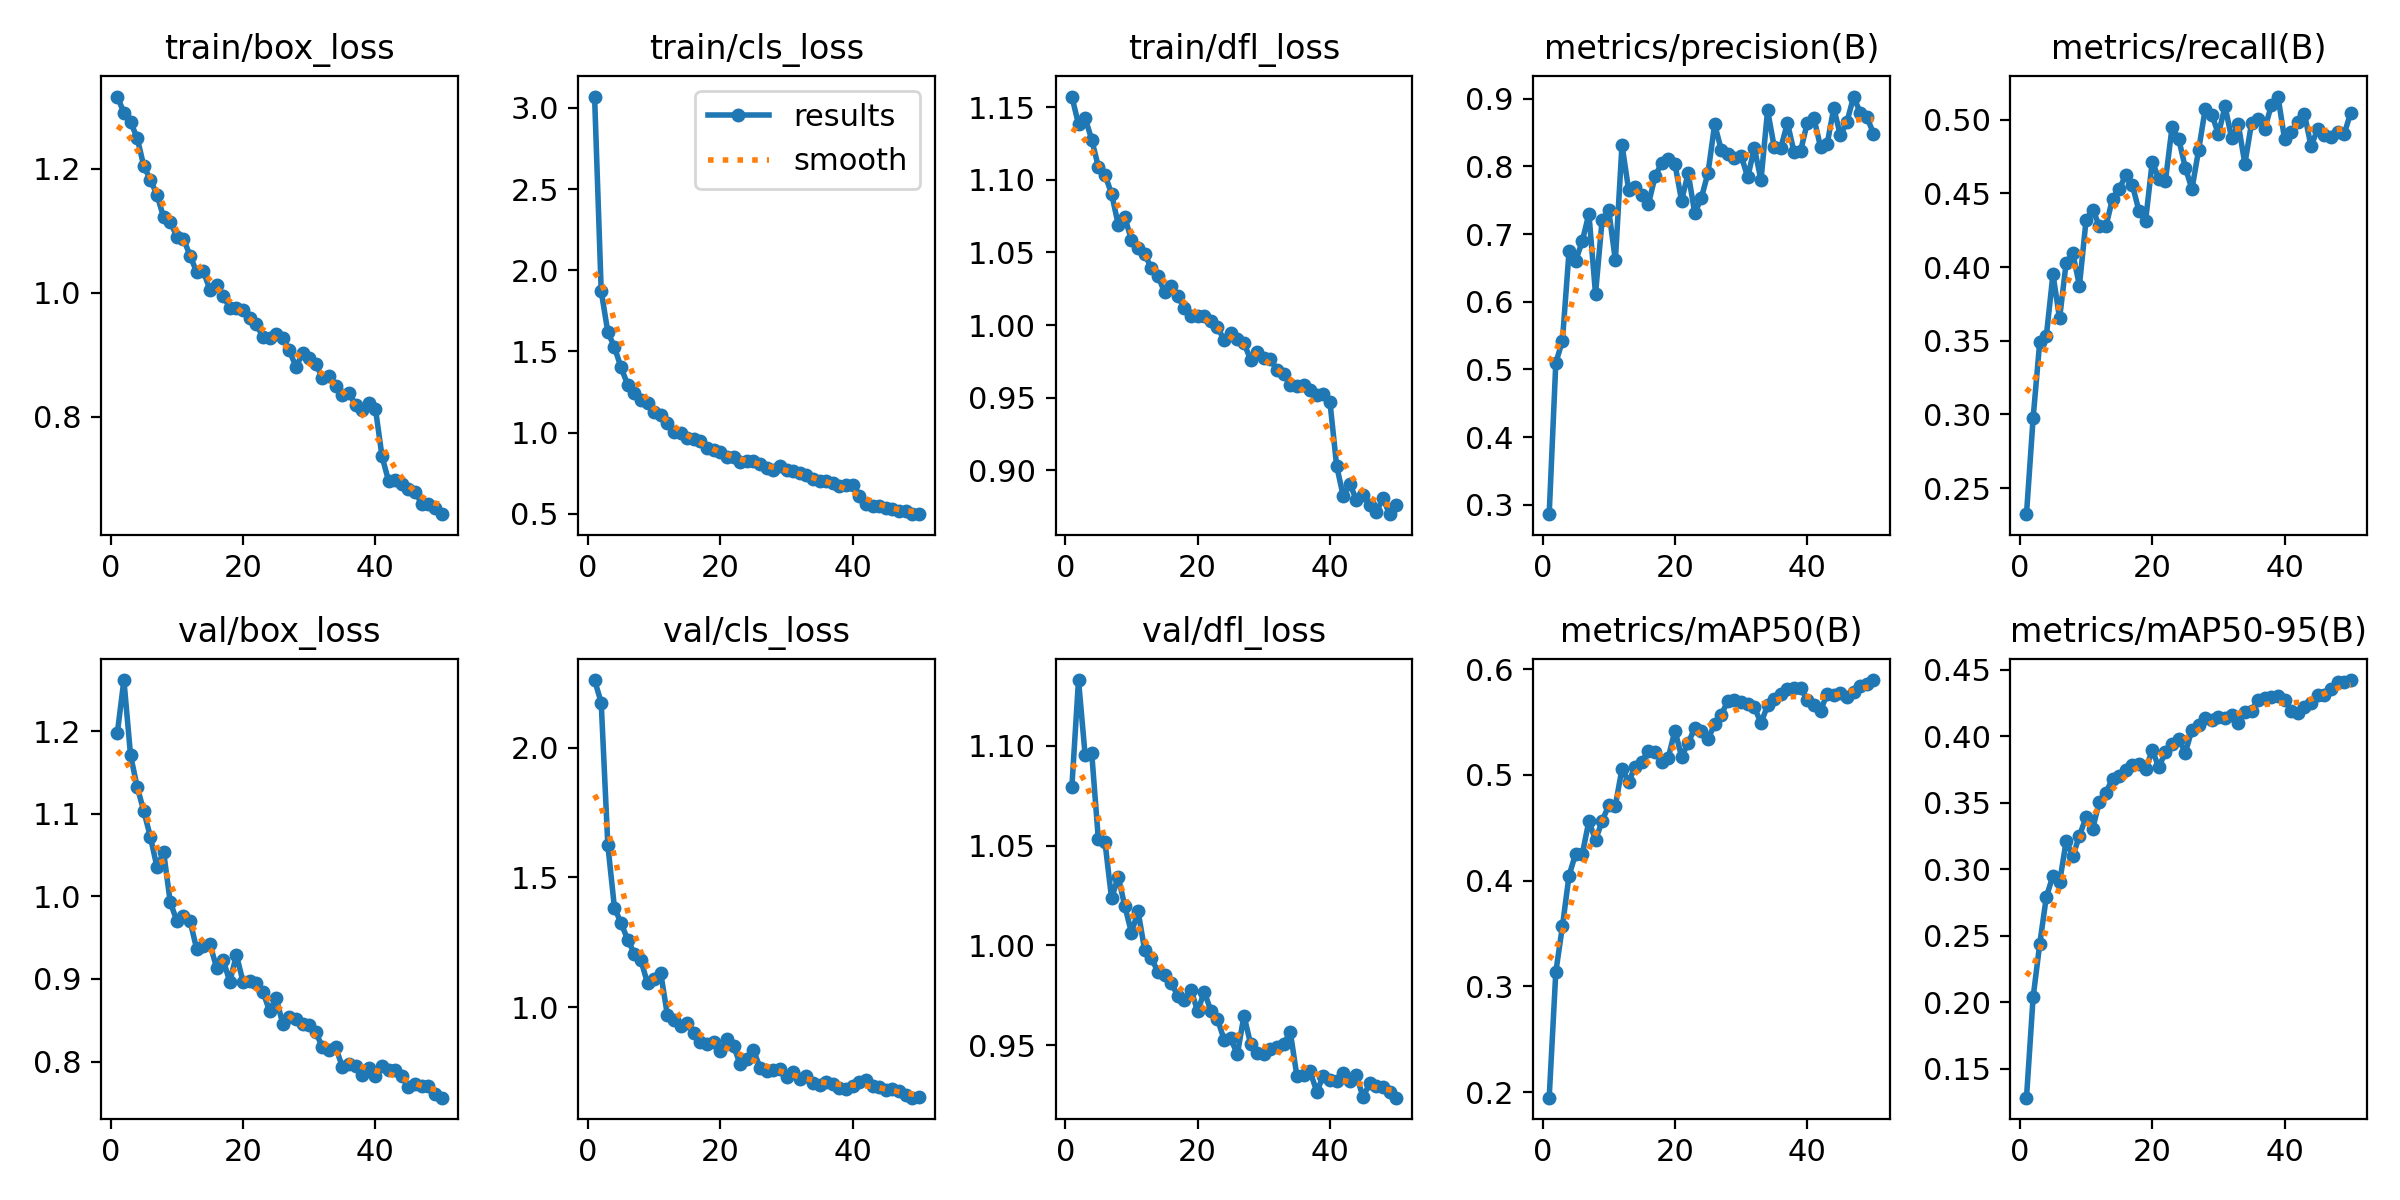

Data behind this chart, as committed beside it:
epoch, time, train/box_loss, train/cls_loss, train/dfl_loss, metrics/precision(B), metrics/recall(B), metrics/mAP50(B), metrics/mAP50-95(B), val/box_loss, val/cls_loss, val/dfl_loss, lr/pg0, lr/pg1, lr/pg2
1, 562.6, 1.316, 3.07, 1.157, 0.2859, 0.2323, 0.1948, 0.1281, 1.197, 2.26, 1.08, 0.0003003, 0.0003003, 0.0003003
2, 874.8, 1.29, 1.871, 1.138, 0.5094, 0.2973, 0.3135, 0.2035, 1.262, 2.173, 1.133, 0.0005913, 0.0005913, 0.0005913
3, 1190, 1.275, 1.62, 1.142, 0.5423, 0.3491, 0.3568, 0.2437, 1.171, 1.625, 1.095, 0.0008704, 0.0008704, 0.0008704
4, 1505, 1.25, 1.526, 1.128, 0.6743, 0.3532, 0.4048, 0.2792, 1.133, 1.383, 1.096, 0.000855, 0.000855, 0.000855
5, 1816, 1.204, 1.401, 1.109, 0.6604, 0.3951, 0.4255, 0.2952, 1.103, 1.324, 1.053, 0.000837, 0.000837, 0.000837
6, 2129, 1.182, 1.295, 1.103, 0.6895, 0.3651, 0.425, 0.2903, 1.072, 1.261, 1.052, 0.000819, 0.000819, 0.000819
7, 2441, 1.158, 1.246, 1.09, 0.73, 0.4031, 0.4563, 0.3213, 1.035, 1.206, 1.024, 0.000801, 0.000801, 0.000801
8, 2752, 1.122, 1.202, 1.069, 0.6115, 0.4093, 0.4382, 0.3098, 1.054, 1.181, 1.034, 0.000783, 0.000783, 0.000783
9, 3062, 1.115, 1.181, 1.074, 0.721, 0.3874, 0.4563, 0.3252, 0.9931, 1.092, 1.02, 0.000765, 0.000765, 0.000765
10, 3370, 1.09, 1.129, 1.059, 0.7349, 0.4318, 0.4713, 0.3391, 0.9704, 1.111, 1.006, 0.000747, 0.000747, 0.000747
11, 3679, 1.087, 1.107, 1.053, 0.6613, 0.439, 0.4709, 0.3305, 0.9762, 1.131, 1.017, 0.000729, 0.000729, 0.000729
12, 3989, 1.06, 1.06, 1.049, 0.8318, 0.428, 0.5057, 0.3507, 0.9701, 0.97, 0.9977, 0.000711, 0.000711, 0.000711
13, 4300, 1.033, 1.002, 1.039, 0.7655, 0.4275, 0.4932, 0.3577, 0.9361, 0.9511, 0.9936, 0.000693, 0.000693, 0.000693
14, 4613, 1.035, 0.9973, 1.034, 0.7697, 0.4465, 0.5078, 0.3682, 0.9399, 0.9291, 0.9868, 0.000675, 0.000675, 0.000675
15, 4925, 1.005, 0.9632, 1.023, 0.7582, 0.4526, 0.5121, 0.3705, 0.9422, 0.9411, 0.985, 0.000657, 0.000657, 0.000657
16, 5234, 1.013, 0.962, 1.027, 0.7445, 0.4626, 0.5228, 0.3745, 0.9138, 0.9004, 0.9811, 0.000639, 0.000639, 0.000639
17, 5543, 0.9952, 0.9447, 1.02, 0.7852, 0.4557, 0.5215, 0.3783, 0.9231, 0.8679, 0.9748, 0.000621, 0.000621, 0.000621
18, 5853, 0.9755, 0.9031, 1.012, 0.8054, 0.4379, 0.5123, 0.3791, 0.8965, 0.8604, 0.9724, 0.000603, 0.000603, 0.000603
19, 6163, 0.9749, 0.8906, 1.006, 0.8116, 0.4315, 0.5163, 0.3751, 0.9291, 0.8679, 0.9778, 0.000585, 0.000585, 0.000585
20, 6473, 0.9727, 0.8774, 1.006, 0.8036, 0.4714, 0.5419, 0.3896, 0.8966, 0.8316, 0.967, 0.000567, 0.000567, 0.000567
21, 6782, 0.9594, 0.8493, 1.006, 0.7496, 0.4599, 0.5172, 0.3767, 0.8975, 0.8777, 0.9767, 0.000549, 0.000549, 0.000549
22, 7093, 0.9501, 0.8467, 1.003, 0.7898, 0.4587, 0.5297, 0.3884, 0.8949, 0.8518, 0.9673, 0.000531, 0.000531, 0.000531
23, 7403, 0.9288, 0.8175, 0.9987, 0.7306, 0.495, 0.5445, 0.3946, 0.8848, 0.7799, 0.963, 0.000513, 0.000513, 0.000513
24, 7712, 0.9266, 0.8261, 0.9896, 0.7538, 0.4869, 0.5418, 0.3978, 0.8613, 0.7998, 0.9527, 0.000495, 0.000495, 0.000495
25, 8020, 0.933, 0.8218, 0.9949, 0.7905, 0.4674, 0.534, 0.3878, 0.877, 0.8351, 0.9534, 0.000477, 0.000477, 0.000477
26, 8329, 0.9274, 0.8078, 0.9903, 0.8621, 0.4529, 0.5476, 0.4049, 0.8458, 0.7674, 0.9453, 0.000459, 0.000459, 0.000459
27, 8637, 0.9075, 0.7806, 0.9875, 0.8245, 0.4791, 0.5564, 0.4086, 0.8537, 0.755, 0.9648, 0.000441, 0.000441, 0.000441
28, 9050, 0.8806, 0.7716, 0.9763, 0.8188, 0.5071, 0.5702, 0.4135, 0.8519, 0.7568, 0.9507, 0.000423, 0.000423, 0.000423
29, 9528, 0.9026, 0.7947, 0.9817, 0.8118, 0.5035, 0.5706, 0.4122, 0.8461, 0.7625, 0.9462, 0.0004051, 0.0004051, 0.0004051
30, 10007, 0.8955, 0.7667, 0.9776, 0.8159, 0.4902, 0.5689, 0.4142, 0.8442, 0.7312, 0.9458, 0.0003871, 0.0003871, 0.0003871
31, 10484, 0.8853, 0.7635, 0.9767, 0.784, 0.5091, 0.5668, 0.414, 0.8357, 0.7494, 0.9478, 0.0003691, 0.0003691, 0.0003691
32, 10964, 0.8628, 0.7481, 0.9687, 0.8274, 0.4873, 0.564, 0.4164, 0.8171, 0.723, 0.9489, 0.0003511, 0.0003511, 0.0003511
33, 11442, 0.8667, 0.7395, 0.9661, 0.7797, 0.4968, 0.5489, 0.41, 0.8135, 0.7366, 0.9506, 0.0003331, 0.0003331, 0.0003331
34, 11920, 0.8497, 0.7126, 0.9589, 0.8827, 0.4701, 0.5656, 0.4181, 0.8171, 0.7101, 0.9566, 0.0003151, 0.0003151, 0.0003151
35, 12399, 0.836, 0.7001, 0.9581, 0.8288, 0.4976, 0.5721, 0.4193, 0.794, 0.7025, 0.9345, 0.0002971, 0.0002971, 0.0002971
36, 12874, 0.8381, 0.7034, 0.9588, 0.8276, 0.5001, 0.5759, 0.4276, 0.7974, 0.7109, 0.9349, 0.0002791, 0.0002791, 0.0002791
37, 13350, 0.8195, 0.6874, 0.9552, 0.8642, 0.4935, 0.581, 0.4286, 0.7944, 0.7041, 0.9368, 0.0002611, 0.0002611, 0.0002611
38, 13831, 0.8106, 0.6682, 0.952, 0.8211, 0.51, 0.5822, 0.4293, 0.7837, 0.6891, 0.9267, 0.0002431, 0.0002431, 0.0002431
39, 14312, 0.8223, 0.677, 0.9526, 0.8234, 0.5157, 0.5823, 0.4302, 0.7925, 0.6869, 0.9346, 0.0002251, 0.0002251, 0.0002251
40, 14791, 0.8135, 0.6784, 0.9467, 0.8644, 0.4868, 0.5708, 0.4275, 0.7823, 0.6987, 0.9325, 0.0002071, 0.0002071, 0.0002071
41, 15266, 0.7366, 0.6068, 0.9031, 0.8715, 0.4913, 0.5659, 0.4193, 0.7949, 0.7111, 0.9321, 0.0001891, 0.0001891, 0.0001891
42, 15740, 0.6965, 0.5574, 0.8822, 0.8286, 0.4983, 0.5605, 0.4172, 0.7893, 0.7206, 0.9358, 0.0001711, 0.0001711, 0.0001711
43, 16216, 0.6981, 0.5474, 0.8908, 0.833, 0.5039, 0.5767, 0.4224, 0.7897, 0.6957, 0.9321, 0.0001531, 0.0001531, 0.0001531
44, 16694, 0.6912, 0.5481, 0.8793, 0.8861, 0.4818, 0.5757, 0.4248, 0.7824, 0.6934, 0.9348, 0.0001351, 0.0001351, 0.0001351
45, 17172, 0.6841, 0.5344, 0.8827, 0.8457, 0.4938, 0.5776, 0.4311, 0.7695, 0.6815, 0.9239, 0.0001171, 0.0001171, 0.0001171
46, 17648, 0.679, 0.5294, 0.8763, 0.8662, 0.4894, 0.5731, 0.4312, 0.7729, 0.6852, 0.9311, 9.9081e-05, 9.9081e-05, 9.9081e-05
47, 18052, 0.6604, 0.5181, 0.8713, 0.9032, 0.4885, 0.5787, 0.4359, 0.7702, 0.6759, 0.9295, 8.10828e-05, 8.10828e-05, 8.10828e-05
48, 18348, 0.66, 0.5164, 0.8808, 0.8793, 0.4914, 0.584, 0.4408, 0.7702, 0.6617, 0.9289, 6.30846e-05, 6.30846e-05, 6.30846e-05
49, 18649, 0.6539, 0.4991, 0.8698, 0.8733, 0.4903, 0.586, 0.4412, 0.7602, 0.652, 0.9267, 4.50864e-05, 4.50864e-05, 4.50864e-05
50, 18964, 0.6434, 0.4968, 0.8758, 0.8483, 0.5048, 0.5896, 0.4424, 0.7563, 0.6533, 0.9237, 2.70882e-05, 2.70882e-05, 2.70882e-05
